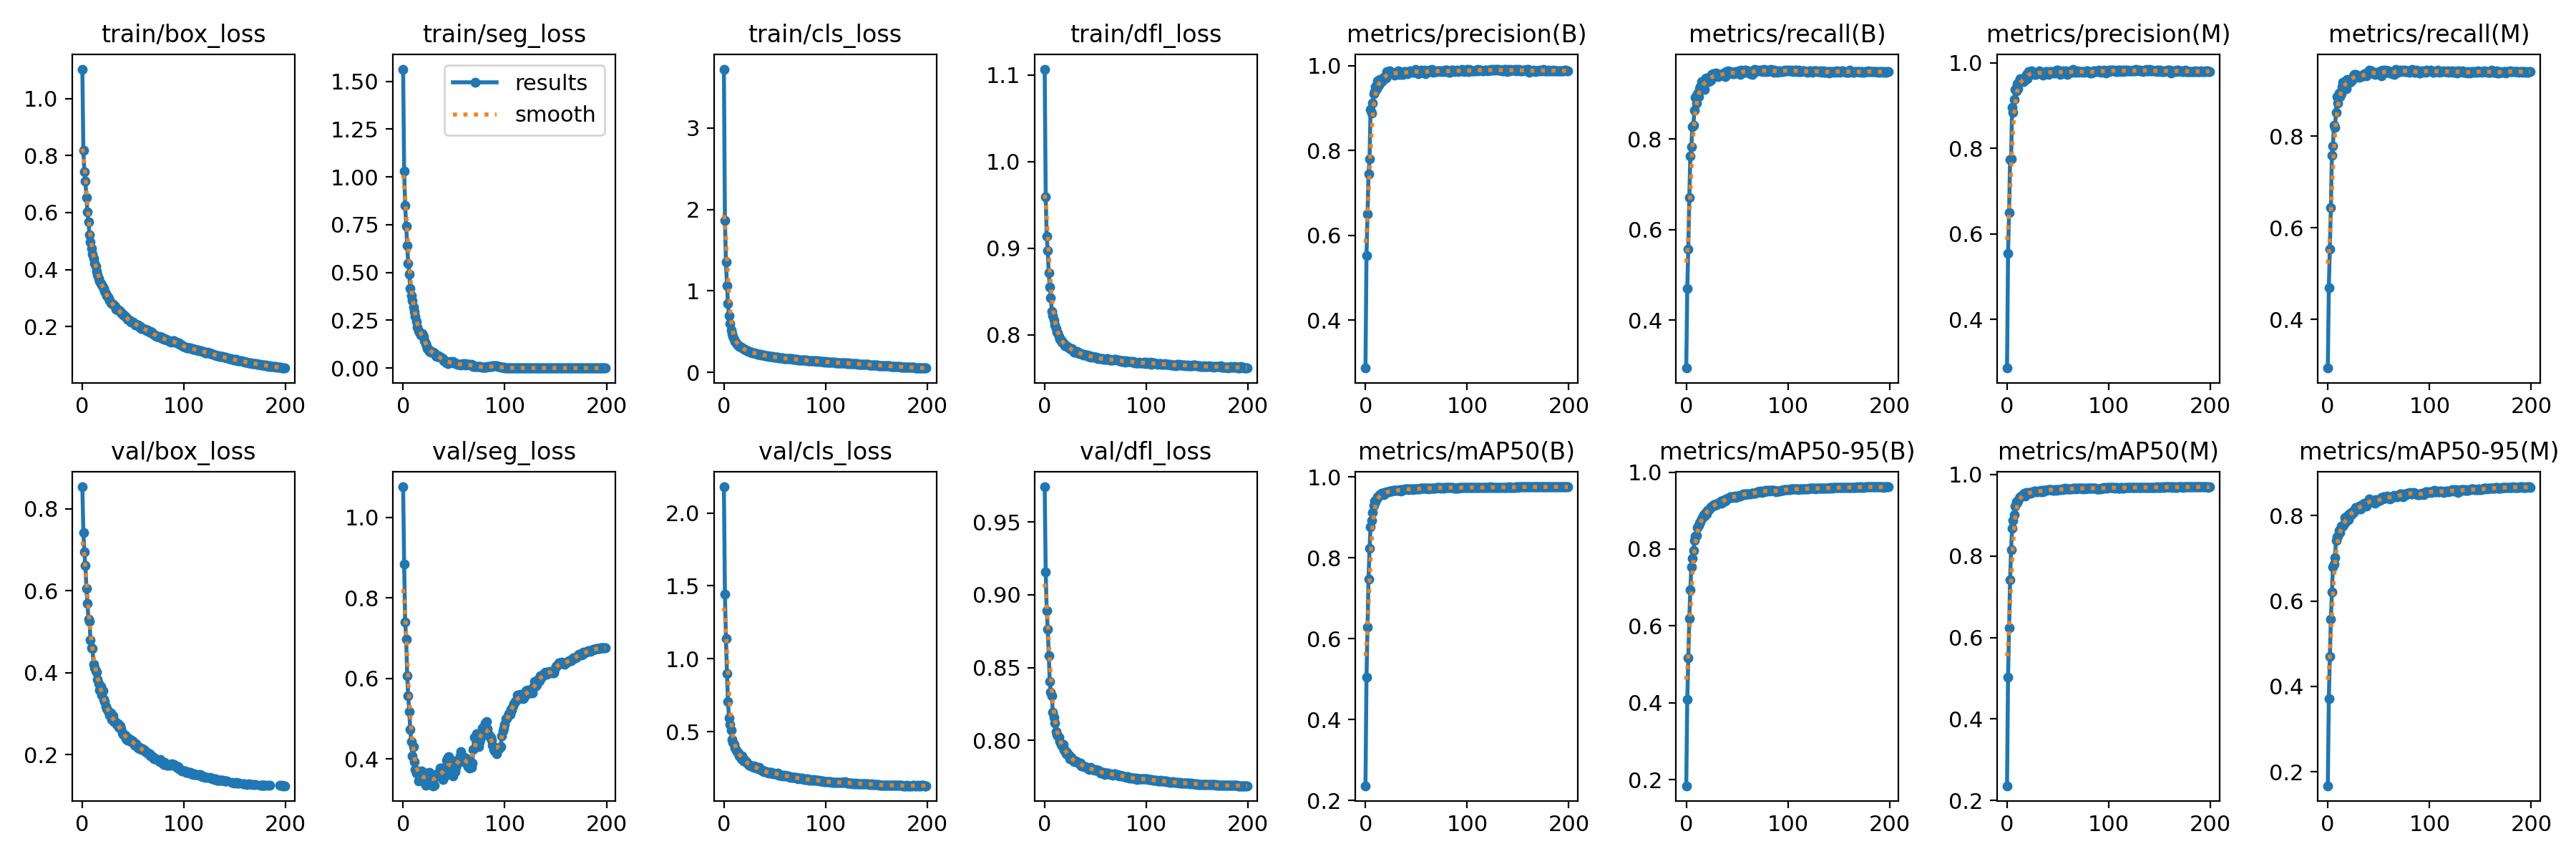

The table this chart was drawn from, first rows:
epoch, train/box_loss, train/seg_loss, train/cls_loss, train/dfl_loss, metrics/precision(B), metrics/recall(B), metrics/mAP50(B), metrics/mAP50-95(B), metrics/precision(M), metrics/recall(M), metrics/mAP50(M), metrics/mAP50-95(M), val/box_loss, val/seg_loss, val/cls_loss, val/dfl_loss, lr/pg0, lr/pg1, lr/pg2
0, 1.103, 1.564, 3.722, 1.107, 0.2873, 0.2942, 0.2368, 0.1847, 0.2865, 0.2936, 0.2361, 0.1677, 0.8539, 1.076, 2.179, 0.9741, 0.06797, 0.001093, 0.001093
1, 0.8175, 1.032, 1.862, 0.9597, 0.5528, 0.47, 0.5049, 0.4094, 0.554, 0.4693, 0.5033, 0.3721, 0.7417, 0.8841, 1.442, 0.9158, 0.03573, 0.002182, 0.002182
2, 0.7423, 0.8508, 1.359, 0.9138, 0.6501, 0.557, 0.6287, 0.5176, 0.6502, 0.5538, 0.6239, 0.4698, 0.6947, 0.7406, 1.14, 0.8892, 0.003473, 0.00326, 0.00326
3, 0.7106, 0.7416, 1.068, 0.8972, 0.7451, 0.67, 0.7468, 0.6186, 0.7736, 0.6447, 0.741, 0.5572, 0.6609, 0.6979, 0.8974, 0.8764, 0.003251, 0.003251, 0.003251
4, 0.6518, 0.6398, 0.8427, 0.8714, 0.7802, 0.7624, 0.8233, 0.6937, 0.776, 0.7581, 0.816, 0.6207, 0.6063, 0.6065, 0.7075, 0.858, 0.003251, 0.003251, 0.003251
5, 0.6013, 0.5488, 0.6927, 0.8553, 0.8967, 0.7822, 0.8768, 0.7537, 0.8961, 0.7788, 0.8686, 0.6797, 0.5696, 0.5563, 0.5956, 0.8402, 0.003235, 0.003235, 0.003235
6, 0.567, 0.4901, 0.6028, 0.8432, 0.8874, 0.8269, 0.8923, 0.7753, 0.8852, 0.8238, 0.8868, 0.6862, 0.5307, 0.5178, 0.5508, 0.8333, 0.003218, 0.003218, 0.003218
7, 0.523, 0.4177, 0.5216, 0.8274, 0.9119, 0.83, 0.9121, 0.7955, 0.9146, 0.8189, 0.9018, 0.7006, 0.525, 0.473, 0.5114, 0.8306, 0.003202, 0.003202, 0.003202
8, 0.4958, 0.3793, 0.4763, 0.8221, 0.9332, 0.8635, 0.9298, 0.8221, 0.9385, 0.8518, 0.9225, 0.7417, 0.4797, 0.4424, 0.4468, 0.8194, 0.003186, 0.003186, 0.003186
9, 0.4751, 0.3535, 0.4392, 0.8173, 0.9394, 0.8911, 0.9404, 0.8341, 0.9349, 0.8868, 0.9323, 0.7497, 0.4615, 0.4077, 0.4243, 0.8161, 0.003169, 0.003169, 0.003169
10, 0.4533, 0.3209, 0.4049, 0.8116, 0.9501, 0.8784, 0.9383, 0.8361, 0.952, 0.8725, 0.931, 0.7524, 0.4583, 0.4298, 0.4101, 0.8118, 0.003153, 0.003153, 0.003153
11, 0.438, 0.295, 0.3843, 0.8071, 0.9446, 0.9, 0.9452, 0.8558, 0.939, 0.8939, 0.9365, 0.7641, 0.421, 0.3932, 0.3871, 0.806, 0.003137, 0.003137, 0.003137
12, 0.4226, 0.2687, 0.3635, 0.8034, 0.9643, 0.8928, 0.9519, 0.8619, 0.958, 0.8868, 0.9424, 0.7599, 0.4125, 0.3729, 0.3748, 0.8039, 0.00312, 0.00312, 0.00312
13, 0.4126, 0.2442, 0.3452, 0.8023, 0.9536, 0.911, 0.9525, 0.867, 0.963, 0.8929, 0.9459, 0.7752, 0.4049, 0.3653, 0.3653, 0.8031, 0.003104, 0.003104, 0.003104
14, 0.3943, 0.2135, 0.3285, 0.7985, 0.9666, 0.9157, 0.9565, 0.8702, 0.9595, 0.9081, 0.9473, 0.775, 0.4014, 0.3683, 0.3517, 0.8023, 0.003088, 0.003088, 0.003088
15, 0.382, 0.1945, 0.3224, 0.7949, 0.9677, 0.9269, 0.959, 0.8779, 0.9583, 0.9181, 0.9485, 0.7749, 0.3831, 0.3441, 0.3335, 0.7989, 0.003071, 0.003071, 0.003071
16, 0.3696, 0.1867, 0.3157, 0.7943, 0.9618, 0.9195, 0.9591, 0.8819, 0.957, 0.9132, 0.9517, 0.7793, 0.3741, 0.367, 0.3381, 0.7971, 0.003055, 0.003055, 0.003055
17, 0.3597, 0.1732, 0.3093, 0.7918, 0.965, 0.9237, 0.96, 0.8893, 0.9591, 0.9197, 0.9538, 0.7953, 0.3577, 0.3466, 0.3143, 0.7961, 0.003039, 0.003039, 0.003039
18, 0.3517, 0.1713, 0.2974, 0.791, 0.9722, 0.9097, 0.9568, 0.8848, 0.9661, 0.9029, 0.9478, 0.7865, 0.3661, 0.369, 0.3354, 0.7971, 0.003022, 0.003022, 0.003022
19, 0.3473, 0.179, 0.2882, 0.7895, 0.9735, 0.934, 0.9623, 0.8952, 0.9725, 0.9238, 0.9561, 0.7992, 0.3447, 0.3576, 0.2995, 0.7934, 0.003006, 0.003006, 0.003006
20, 0.3384, 0.1646, 0.2816, 0.7877, 0.9704, 0.9281, 0.9613, 0.8907, 0.963, 0.921, 0.9528, 0.7904, 0.3549, 0.3471, 0.3097, 0.7933, 0.00299, 0.00299, 0.00299
21, 0.3326, 0.1436, 0.2781, 0.7873, 0.9859, 0.9286, 0.9634, 0.9004, 0.9795, 0.9226, 0.9555, 0.8031, 0.3353, 0.3525, 0.2955, 0.7909, 0.002973, 0.002973, 0.002973
22, 0.3248, 0.1268, 0.2732, 0.787, 0.9839, 0.9271, 0.9639, 0.9022, 0.9757, 0.9176, 0.9541, 0.8025, 0.3288, 0.3342, 0.2933, 0.792, 0.002957, 0.002957, 0.002957
23, 0.315, 0.1157, 0.2668, 0.7859, 0.9823, 0.9281, 0.963, 0.9044, 0.9752, 0.9207, 0.9548, 0.8021, 0.3174, 0.3644, 0.2857, 0.7896, 0.002941, 0.002941, 0.002941
24, 0.3095, 0.1033, 0.2611, 0.785, 0.9881, 0.9294, 0.9653, 0.9095, 0.9816, 0.9231, 0.9566, 0.8091, 0.3121, 0.3635, 0.2769, 0.7896, 0.002924, 0.002924, 0.002924
25, 0.3024, 0.09745, 0.2562, 0.7842, 0.9815, 0.9421, 0.966, 0.9101, 0.9739, 0.9323, 0.9574, 0.8065, 0.307, 0.3534, 0.2711, 0.7872, 0.002908, 0.002908, 0.002908
26, 0.2975, 0.08506, 0.2509, 0.783, 0.9807, 0.944, 0.9656, 0.9116, 0.9743, 0.9351, 0.9579, 0.8122, 0.303, 0.3663, 0.2638, 0.7884, 0.002892, 0.002892, 0.002892
27, 0.2921, 0.08393, 0.2478, 0.7844, 0.9817, 0.9427, 0.9664, 0.9148, 0.9737, 0.9352, 0.9599, 0.8182, 0.2955, 0.3572, 0.2653, 0.7868, 0.002875, 0.002875, 0.002875
28, 0.2842, 0.08509, 0.2437, 0.7821, 0.9794, 0.9375, 0.9668, 0.9143, 0.9726, 0.9306, 0.96, 0.814, 0.3021, 0.3371, 0.2658, 0.7863, 0.002859, 0.002859, 0.002859
29, 0.2797, 0.08472, 0.2391, 0.7805, 0.9775, 0.945, 0.967, 0.9175, 0.9773, 0.9304, 0.9585, 0.819, 0.286, 0.3331, 0.2574, 0.7856, 0.002843, 0.002843, 0.002843
30, 0.2772, 0.08023, 0.2366, 0.7802, 0.9847, 0.9387, 0.9664, 0.9148, 0.9772, 0.931, 0.9579, 0.8172, 0.294, 0.3524, 0.267, 0.7858, 0.002826, 0.002826, 0.002826
31, 0.2756, 0.07792, 0.2349, 0.7803, 0.9843, 0.9368, 0.9666, 0.92, 0.9788, 0.9283, 0.9593, 0.8213, 0.2806, 0.3341, 0.2583, 0.7854, 0.00281, 0.00281, 0.00281
32, 0.2708, 0.06478, 0.2312, 0.7807, 0.9883, 0.9386, 0.9666, 0.9188, 0.9809, 0.9313, 0.9587, 0.8144, 0.2796, 0.3578, 0.2524, 0.7854, 0.002794, 0.002794, 0.002794
33, 0.2615, 0.05998, 0.2259, 0.7799, 0.9792, 0.9418, 0.9671, 0.9217, 0.976, 0.93, 0.9581, 0.8231, 0.2786, 0.3581, 0.2483, 0.7845, 0.002777, 0.002777, 0.002777
34, 0.2618, 0.05883, 0.2244, 0.7787, 0.981, 0.9428, 0.9681, 0.924, 0.9775, 0.9325, 0.961, 0.8256, 0.2733, 0.3638, 0.2441, 0.7847, 0.002761, 0.002761, 0.002761
35, 0.2576, 0.06305, 0.221, 0.7788, 0.9794, 0.9404, 0.9656, 0.9191, 0.9715, 0.9328, 0.958, 0.8223, 0.276, 0.3579, 0.2538, 0.7846, 0.002745, 0.002745, 0.002745
36, 0.2573, 0.05792, 0.2195, 0.7785, 0.9821, 0.9438, 0.9695, 0.9263, 0.9748, 0.9359, 0.9617, 0.8286, 0.2664, 0.3761, 0.2393, 0.7824, 0.002728, 0.002728, 0.002728
37, 0.2521, 0.05605, 0.2156, 0.7773, 0.98, 0.9452, 0.9685, 0.9263, 0.9751, 0.935, 0.9605, 0.827, 0.27, 0.3566, 0.2343, 0.7823, 0.002712, 0.002712, 0.002712
38, 0.2475, 0.05384, 0.2138, 0.7769, 0.9864, 0.9379, 0.9682, 0.9251, 0.98, 0.9311, 0.9607, 0.8219, 0.2633, 0.3774, 0.2353, 0.7827, 0.002696, 0.002696, 0.002696
39, 0.2466, 0.04904, 0.2143, 0.7775, 0.9859, 0.9478, 0.9704, 0.9311, 0.9801, 0.9391, 0.9619, 0.8288, 0.2534, 0.3477, 0.2261, 0.7819, 0.002679, 0.002679, 0.002679
40, 0.2407, 0.03878, 0.2087, 0.7766, 0.9825, 0.9466, 0.97, 0.9302, 0.9774, 0.9372, 0.9624, 0.8325, 0.2485, 0.3637, 0.224, 0.7818, 0.002663, 0.002663, 0.002663
41, 0.2398, 0.03714, 0.2083, 0.7764, 0.9801, 0.9502, 0.97, 0.9314, 0.9733, 0.9437, 0.9637, 0.8385, 0.2491, 0.3579, 0.2247, 0.7814, 0.002647, 0.002647, 0.002647
42, 0.2359, 0.03295, 0.2054, 0.777, 0.9863, 0.9441, 0.9694, 0.9317, 0.9797, 0.9377, 0.9633, 0.836, 0.2466, 0.3716, 0.2255, 0.781, 0.00263, 0.00263, 0.00263
43, 0.2337, 0.02708, 0.2027, 0.7755, 0.9858, 0.949, 0.9702, 0.9357, 0.9784, 0.9421, 0.9632, 0.8354, 0.2387, 0.3963, 0.2185, 0.7806, 0.002614, 0.002614, 0.002614
44, 0.2256, 0.02441, 0.1969, 0.7756, 0.9872, 0.9463, 0.9706, 0.9365, 0.9801, 0.9391, 0.9635, 0.8337, 0.2351, 0.404, 0.2145, 0.7802, 0.002598, 0.002598, 0.002598
45, 0.226, 0.02889, 0.1982, 0.7746, 0.9863, 0.9451, 0.9704, 0.9346, 0.9773, 0.9375, 0.9616, 0.8327, 0.2409, 0.4061, 0.221, 0.7816, 0.002581, 0.002581, 0.002581
46, 0.2226, 0.03531, 0.1977, 0.7751, 0.9853, 0.9431, 0.9697, 0.9354, 0.977, 0.9351, 0.9618, 0.8282, 0.237, 0.3817, 0.2205, 0.7804, 0.002565, 0.002565, 0.002565
47, 0.2207, 0.03192, 0.1966, 0.7754, 0.9848, 0.944, 0.9703, 0.9352, 0.9768, 0.9365, 0.9633, 0.8364, 0.2369, 0.3871, 0.2205, 0.78, 0.002549, 0.002549, 0.002549
48, 0.2165, 0.03122, 0.1922, 0.7741, 0.9846, 0.9482, 0.971, 0.9376, 0.9775, 0.9397, 0.9631, 0.8327, 0.2318, 0.3789, 0.2117, 0.7798, 0.002532, 0.002532, 0.002532
49, 0.2165, 0.03427, 0.1913, 0.7741, 0.9902, 0.9447, 0.9702, 0.9345, 0.9823, 0.9368, 0.9619, 0.8341, 0.2339, 0.3571, 0.2171, 0.7793, 0.002516, 0.002516, 0.002516
50, 0.215, 0.02775, 0.1904, 0.7742, 0.9871, 0.9462, 0.9708, 0.9378, 0.983, 0.936, 0.9636, 0.8351, 0.2315, 0.3941, 0.2112, 0.7798, 0.0025, 0.0025, 0.0025
51, 0.2108, 0.02623, 0.1875, 0.7741, 0.9869, 0.9468, 0.9709, 0.9386, 0.9793, 0.938, 0.9632, 0.8345, 0.2231, 0.3679, 0.2106, 0.7795, 0.002483, 0.002483, 0.002483
52, 0.2061, 0.02373, 0.184, 0.7731, 0.9807, 0.9497, 0.9701, 0.938, 0.9738, 0.9421, 0.963, 0.839, 0.2237, 0.3788, 0.2119, 0.7797, 0.002467, 0.002467, 0.002467
53, 0.2057, 0.02066, 0.1832, 0.7736, 0.9842, 0.942, 0.97, 0.9382, 0.9796, 0.9323, 0.9629, 0.8423, 0.2268, 0.3868, 0.2167, 0.7796, 0.002451, 0.002451, 0.002451
54, 0.2063, 0.01933, 0.1827, 0.7728, 0.9844, 0.9513, 0.9717, 0.9399, 0.9773, 0.9444, 0.9652, 0.8388, 0.2202, 0.3954, 0.2003, 0.7786, 0.002434, 0.002434, 0.002434
55, 0.2049, 0.0193, 0.1826, 0.7728, 0.9889, 0.9454, 0.9717, 0.9414, 0.9811, 0.9375, 0.9637, 0.8431, 0.2167, 0.3961, 0.2011, 0.7773, 0.002418, 0.002418, 0.002418
56, 0.1989, 0.0177, 0.1788, 0.7724, 0.9848, 0.9486, 0.9722, 0.943, 0.9766, 0.9405, 0.964, 0.8411, 0.2176, 0.4072, 0.2014, 0.7777, 0.002402, 0.002402, 0.002402
57, 0.2, 0.01557, 0.1796, 0.7726, 0.9838, 0.9515, 0.9723, 0.9438, 0.9766, 0.9447, 0.9657, 0.8421, 0.2134, 0.4174, 0.1972, 0.7779, 0.002385, 0.002385, 0.002385
58, 0.193, 0.0177, 0.1749, 0.7718, 0.9886, 0.9474, 0.9722, 0.9423, 0.981, 0.9402, 0.9654, 0.8458, 0.2118, 0.4078, 0.1995, 0.7779, 0.002369, 0.002369, 0.002369
59, 0.1932, 0.02183, 0.1728, 0.772, 0.9808, 0.9512, 0.9723, 0.9428, 0.9726, 0.9429, 0.9646, 0.8431, 0.2145, 0.3944, 0.2011, 0.7768, 0.002353, 0.002353, 0.002353
... 140 more rows
